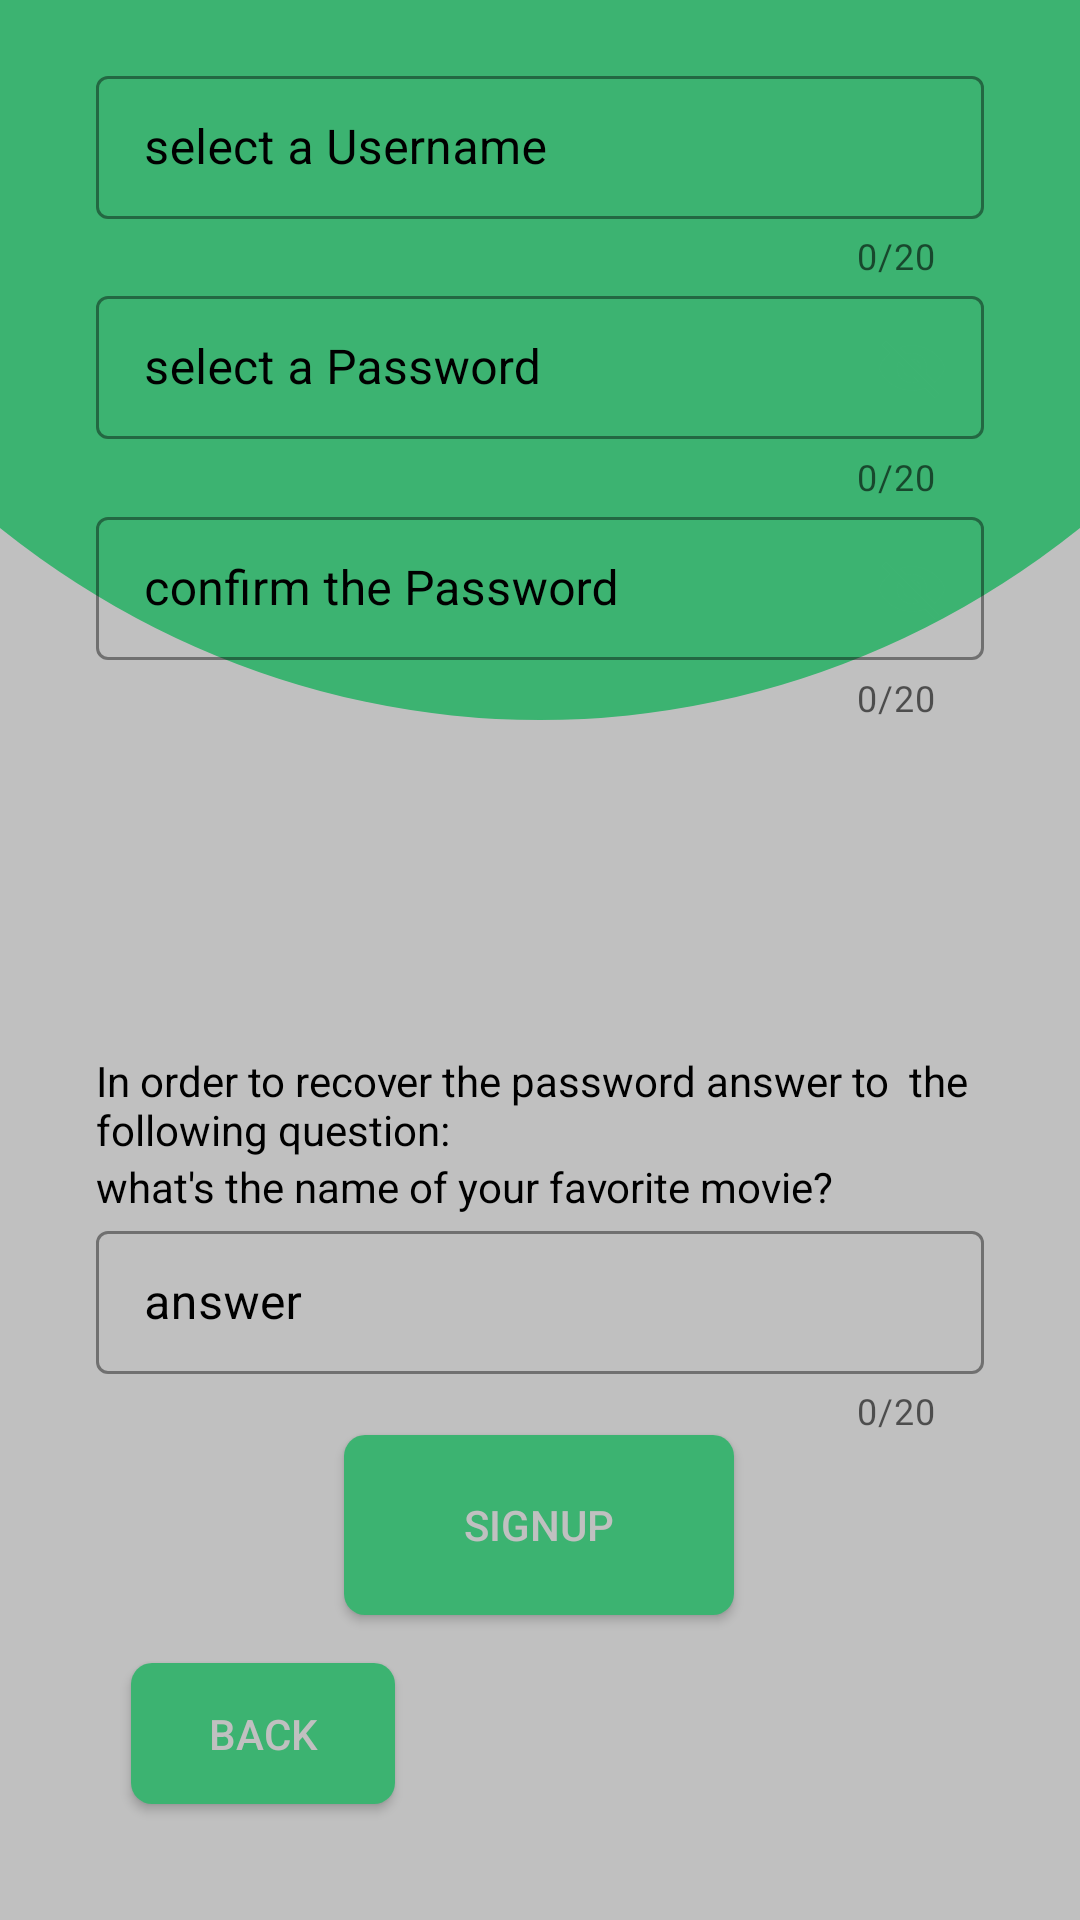

Produce the Android XML layout that renders to this screen, including the resource entries it uses.
<!-- AndroidManifest.xml: application theme Theme.HCIproject -->
<!-- res/layout/activity_signuppage.xml -->
<?xml version="1.0" encoding="utf-8"?>
<androidx.constraintlayout.widget.ConstraintLayout xmlns:android="http://schemas.android.com/apk/res/android"
    xmlns:app="http://schemas.android.com/apk/res-auto"
    xmlns:tools="http://schemas.android.com/tools"
    android:layout_width="match_parent"
    android:layout_height="match_parent"
    tools:context=".SignupPage"
    android:background="@drawable/background"
    style="@style/Theme.AppCompat.DayNight.NoActionBar">

    <androidx.appcompat.widget.AppCompatButton
        android:id="@+id/signup_button"
        android:layout_width="130dp"
        android:layout_height="60dp"
        android:background="@drawable/custom_button"
        android:text="signup"
        android:textColor="@color/grey"
        app:layout_constraintEnd_toEndOf="parent"
        app:layout_constraintHorizontal_bias="0.498"
        app:layout_constraintStart_toStartOf="parent"
        app:layout_constraintTop_toBottomOf="@+id/answer_TextInputLayout_signup" />

    <com.google.android.material.textfield.TextInputLayout
        android:id="@+id/username_TextInputLayout_signup"
        style="@style/Widget.MaterialComponents.TextInputLayout.OutlinedBox.Dense"
        android:layout_width="0dp"
        android:layout_height="wrap_content"
        android:layout_marginStart="32dp"
        android:layout_marginTop="20dp"
        android:layout_marginEnd="32dp"
        android:hint="select a Username"
        app:helperTextTextColor="@color/black"
        android:textColorHint="@color/black"
        app:boxStrokeColor="@color/green"
        app:counterEnabled="true"
        app:counterMaxLength="20"
        app:endIconMode="clear_text"
        app:layout_constraintEnd_toEndOf="parent"
        app:layout_constraintHorizontal_bias="0.0"
        app:layout_constraintStart_toStartOf="parent"
        app:layout_constraintTop_toTopOf="parent"
        app:startIconDrawable="@drawable/ic_baseline_person_24"
        app:startIconTint="@color/green">

        <com.google.android.material.textfield.TextInputEditText
            android:id="@+id/usernametxt_signup"
            android:layout_width="match_parent"
            android:layout_height="wrap_content"
            android:maxLength="20"
            android:textColor="@color/black" />
    </com.google.android.material.textfield.TextInputLayout>

    <com.google.android.material.textfield.TextInputLayout
        android:id="@+id/password_TextInputLayout_signup"
        style="@style/Widget.MaterialComponents.TextInputLayout.OutlinedBox.Dense"
        android:layout_width="0dp"
        android:layout_height="wrap_content"
        android:layout_marginStart="32dp"
        android:layout_marginEnd="32dp"
        android:hint="select a Password"
        android:textColorHint="@color/black"
        app:boxStrokeColor="@color/green"
        app:counterEnabled="true"
        app:counterMaxLength="20"
        app:endIconMode="password_toggle"
        app:endIconTint="@color/green"
        app:layout_constraintBottom_toBottomOf="parent"
        app:layout_constraintEnd_toEndOf="parent"
        app:layout_constraintHorizontal_bias="0.0"
        app:layout_constraintStart_toStartOf="parent"
        app:layout_constraintTop_toBottomOf="@+id/username_TextInputLayout_signup"
        app:layout_constraintVertical_bias="0.0"
        app:startIconDrawable="@drawable/ic_baseline_vpn_key_24"
        app:startIconTint="@color/green">

        <com.google.android.material.textfield.TextInputEditText
            android:id="@+id/passwordtxt_singup"
            android:layout_width="match_parent"
            android:layout_height="wrap_content"
            android:maxLength="20"
            android:textColor="@color/black" />
    </com.google.android.material.textfield.TextInputLayout>


    <com.google.android.material.textfield.TextInputLayout
        android:id="@+id/answer_TextInputLayout_signup"
        style="@style/Widget.MaterialComponents.TextInputLayout.OutlinedBox.Dense"
        android:layout_width="0dp"
        android:layout_height="wrap_content"
        android:layout_marginStart="32dp"
        android:layout_marginEnd="32dp"
        android:hint="answer"
        android:textColorHint="@color/black"
        app:boxStrokeColor="@color/green"
        app:counterEnabled="true"
        app:counterMaxLength="20"
        app:layout_constraintEnd_toEndOf="parent"
        app:layout_constraintHorizontal_bias="0.0"
        app:layout_constraintStart_toStartOf="parent"
        app:layout_constraintTop_toBottomOf="@+id/recovery_password_question_signup">

        <com.google.android.material.textfield.TextInputEditText
            android:id="@+id/answertxt_singup"
            android:layout_width="match_parent"
            android:layout_height="wrap_content"
            android:maxLength="20"
            android:textColor="@color/black" />
    </com.google.android.material.textfield.TextInputLayout>

    <com.google.android.material.textfield.TextInputLayout
        android:id="@+id/confirm_password_TextInputLayout_signup"
        style="@style/Widget.MaterialComponents.TextInputLayout.OutlinedBox.Dense"
        android:layout_width="0dp"
        android:layout_height="wrap_content"
        android:layout_marginStart="32dp"
        android:layout_marginEnd="32dp"
        android:hint="confirm the Password"
        android:textColorHint="@color/black"
        app:boxStrokeColor="@color/green"
        app:counterEnabled="true"
        app:counterMaxLength="20"
        app:endIconMode="password_toggle"
        app:endIconTint="@color/green"
        app:layout_constraintBottom_toBottomOf="parent"
        app:layout_constraintEnd_toEndOf="parent"
        app:layout_constraintHorizontal_bias="0.0"
        app:layout_constraintStart_toStartOf="parent"
        app:layout_constraintTop_toBottomOf="@+id/password_TextInputLayout_signup"
        app:layout_constraintVertical_bias="0.0"
        app:startIconDrawable="@drawable/ic_baseline_vpn_key_24"
        app:startIconTint="@color/green">

        <com.google.android.material.textfield.TextInputEditText
            android:id="@+id/confir_mpasswordtxt_singup"
            android:layout_width="match_parent"
            android:layout_height="wrap_content"
            android:maxLength="20"
            android:textColor="@color/black" />
    </com.google.android.material.textfield.TextInputLayout>

    <androidx.appcompat.widget.AppCompatButton
        android:id="@+id/signup_back_btn"
        android:layout_width="88dp"
        android:layout_height="47dp"
        android:layout_marginTop="16dp"
        android:background="@drawable/custom_button"
        android:text="back"
        android:textColor="@color/grey"
        app:layout_constraintEnd_toEndOf="parent"
        app:layout_constraintHorizontal_bias="0.16"
        app:layout_constraintStart_toStartOf="parent"
        app:layout_constraintTop_toBottomOf="@+id/signup_button" />

    <TextView
        android:id="@+id/recovery_password_label_singup"
        android:layout_width="match_parent"
        android:layout_height="wrap_content"
        android:layout_marginStart="32dp"
        android:layout_marginTop="110dp"
        android:layout_marginEnd="32dp"
        android:text="In order to recover the password answer to  the following question:"
        android:textColor="@color/black"
        app:layout_constraintEnd_toEndOf="parent"
        app:layout_constraintHorizontal_bias="0.0"
        app:layout_constraintStart_toStartOf="parent"
        app:layout_constraintTop_toBottomOf="@+id/confirm_password_TextInputLayout_signup" />

    <TextView
        android:id="@+id/recovery_password_question_signup"
        android:layout_width="match_parent"
        android:layout_height="wrap_content"
        android:layout_marginStart="32dp"
        android:layout_marginEnd="32dp"
        android:text="what's the name of your favorite movie?"
        android:textColor="@color/black"
        app:layout_constraintEnd_toEndOf="parent"
        app:layout_constraintStart_toStartOf="parent"
        app:layout_constraintTop_toBottomOf="@+id/recovery_password_label_singup" />

    <TextView
        android:id="@+id/error_password_text_signup"
        android:layout_width="match_parent"
        android:layout_height="wrap_content"
        android:layout_marginStart="32dp"
        android:layout_marginEnd="32dp"
        android:text="Error: the two password do no match"
        android:textColor="@color/red"
        android:visibility="invisible"
        app:layout_constraintEnd_toEndOf="parent"
        app:layout_constraintStart_toStartOf="parent"
        app:layout_constraintTop_toBottomOf="@+id/confirm_password_TextInputLayout_signup" />

    <TextView
        android:id="@+id/error_fillup_text_signup"
        android:layout_width="match_parent"
        android:layout_height="wrap_content"
        android:layout_marginStart="32dp"
        android:layout_marginEnd="32dp"
        android:text="Please fill up all the fields"
        android:textColor="@color/red"
        android:visibility="invisible"
        app:layout_constraintEnd_toEndOf="parent"
        app:layout_constraintStart_toStartOf="parent"
        app:layout_constraintTop_toBottomOf="@+id/signup_button" />

</androidx.constraintlayout.widget.ConstraintLayout>
<!-- resources referenced by this layout -->
<resources>
  <color name="black">#FF000000</color>
  <color name="green">#3CB371</color>
  <color name="grey">#C0C0C0</color>
  <color name="red">#c7000a</color>
  <!-- drawable background (drawable) -->
  <?xml version="1.0" encoding="utf-8"?>
  <layer-list xmlns:android="http://schemas.android.com/apk/res/android">
      <item android:drawable="?android:colorBackground"/>
  
      <item android:gravity="center"
      android:drawable="@color/grey">
      <shape
          android:shape="rectangle">
      <solid
          android:color="@color/colorPrimaryDark"/>
  </shape>
  </item>
  
  <item android:bottom="400dp"
  android:left="-120dp"
  android:right="-120dp"
  android:top="-400dp">
  <shape
      android:shape="oval">
      <solid
          android:color="#3CB371"/>
  </shape>
  
  </item>
      </layer-list>
  <!-- drawable custom_button (drawable) -->
  <?xml version="1.0" encoding="utf-8"?>
  <shape xmlns:android="http://schemas.android.com/apk/res/android" android:shape="rectangle">
      <gradient android:startColor="#3CB371" android:endColor="#3CB371" android:type="linear"/>
      <corners android:radius="7dp"/>
  </shape>
  <style name="Theme.HCIproject" parent="Theme.MaterialComponents.DayNight.DarkActionBar">
          
          <item name="colorPrimary">@color/purple_500</item>
          <item name="colorPrimaryVariant">@color/purple_700</item>
          <item name="colorOnPrimary">@color/white</item>
          
          <item name="colorSecondary">@color/teal_200</item>
          <item name="colorSecondaryVariant">@color/teal_700</item>
          <item name="colorOnSecondary">@color/black</item>
          
          <item name="android:statusBarColor" tools:targetApi="l">?attr/colorPrimaryVariant</item>
          
      </style>
  <color name="colorPrimaryDark">#3700B3</color>
  <color name="purple_500">#FF6200EE</color>
  <color name="purple_700">#FF3700B3</color>
  <color name="white">#FFFFFFFF</color>
  <color name="teal_200">#FF03DAC5</color>
  <color name="teal_700">#FF018786</color>
</resources>
